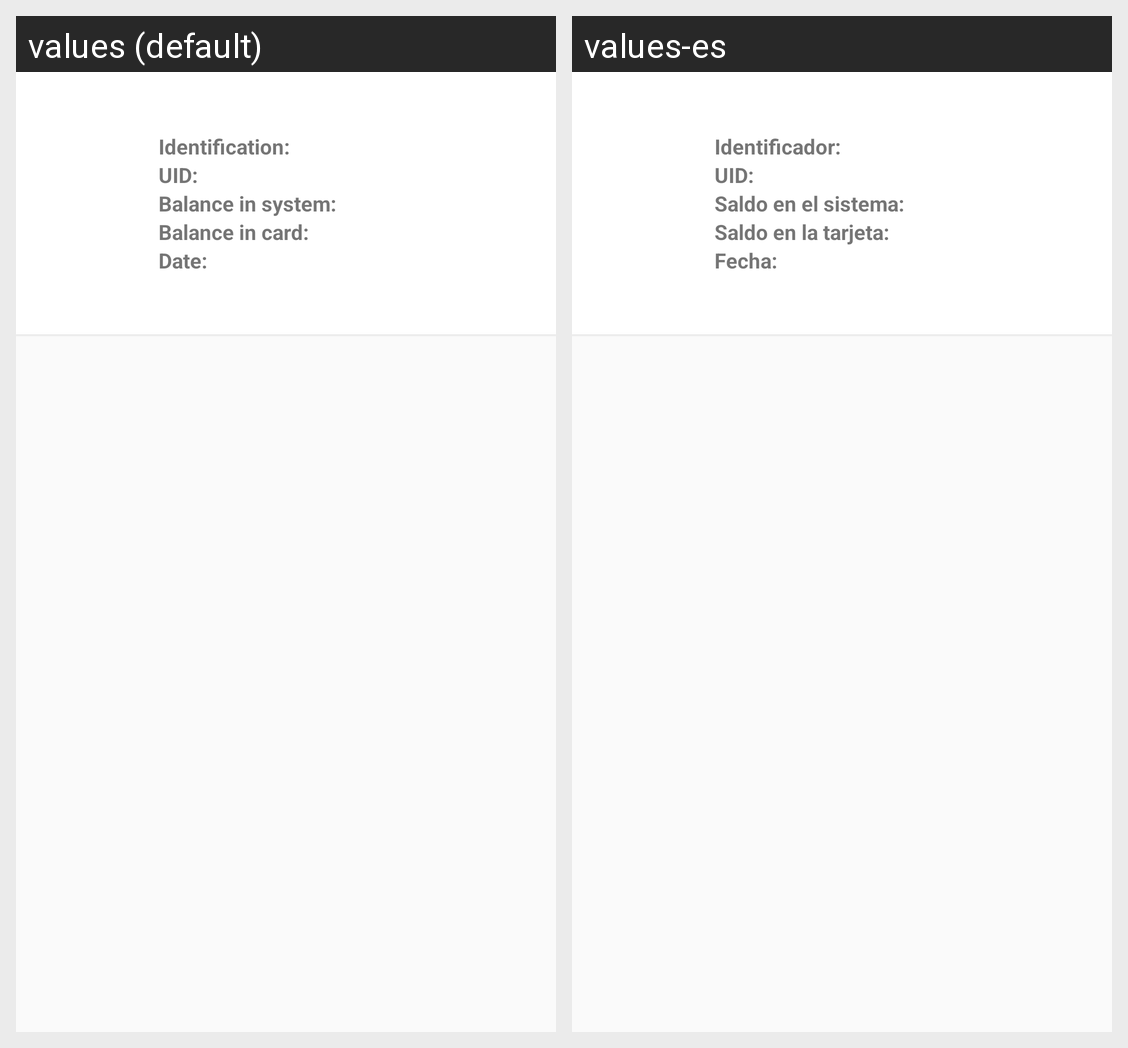

The Android screen above is rendered under two locales of the same app. Produce the string resources it draws, with the default and per-locale values.
Android screen res/layout/activity_alerta_usuario.xml rendered under 2 locales, left to right: values (default), values-es. Device: Nexus 5 (rendered at 1080×1920; each locale shown at half size, 540×960, under a caption strip naming it); theme Theme.TFG_RFID.
Strings drawn on this screen, with the default value and each locale's value (text and hints the layout hard-codes, and strings that could not be matched under every locale, appear in the picture but are not listed):

adIdentificador
  values: Identification:
  values-es: Identificador:

adUID
  values: UID:
  values-es: UID:

adSaldoDB
  values: Balance in system:
  values-es: Saldo en el sistema:

adSaldoCard
  values: Balance in card:
  values-es: Saldo en la tarjeta:

adFecha
  values: Date:
  values-es: Fecha:
